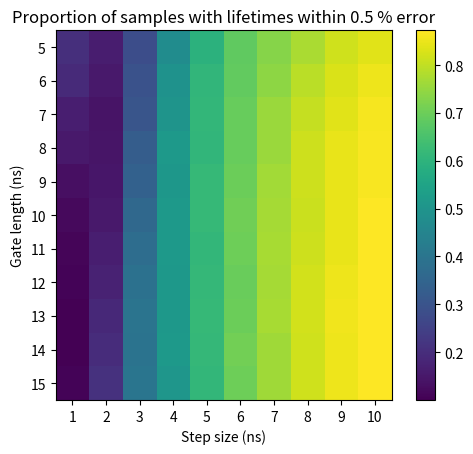

The matplotlib source for this figure:
import numpy as np
import matplotlib.pyplot as plt

def bi_rld(data, g, s):
    D0, D1, D2, D3 = data

    R = D1*D1 - D2*D0
    P = D3*D0 - D2*D1
    Q = D2*D2 - D3*D1
    disc = P**2 - 4*R*Q
    y = (-P + np.sqrt(disc))/(2*R)
    x = (-P - np.sqrt(disc))/(2*R)
    S = s * ((x**2)*D0 - (2*x*D1) + D2)
    T = (1-((x*D1 - D2)/(x*D0 - D1))) ** (g/s)

    tau1 = -s/np.log(y)
    tau2 = -s/np.log(x)

    A1 = (-(x*D0 - D1)**2) * np.log(y) / (S * T) 
    A2 = (-R * np.log(x)) / (S * ((x**(g/s)) - 1))

    return (A1, tau1, A2, tau2)

def gen(reg, params, numgates=1000000, iter=10000, zeta=0.01):
    start, stop = reg
    A1, tau1, A2, tau2 = params

    A = A1/(A1+A2)
    lam1 = 1/tau1
    lam2 = 1/tau2

    prob = zeta * (-A*np.exp(-stop*lam1) -(1-A)*np.exp(-stop*lam2)
                   + A*np.exp(-start*lam1) + (1-A)*np.exp(-start*lam2))

    return np.random.binomial(numgates, prob, size=iter)

off = 0
g_sims = [5, 6, 7, 8, 9, 10, 11, 12, 13, 14, 15]
s_sims = [1, 2, 3, 4, 5, 6, 7, 8, 9, 10]
params = [1, 5, 2, 20]
thresh = 0.5

successes = np.zeros((len(g_sims), len(s_sims)))
for j, g in enumerate(g_sims):
    for k, s in enumerate(s_sims):
        gates = [(off + i * s, off + g + i * s) for i in range(4)]
        data = []
        for i, gate in enumerate(gates):
            data.append(gen(gate, params))

        n_A1, n_tau1, n_A2, n_tau2 = bi_rld(data, g, s)
        successes[j,k] += np.sum((n_tau1 >= params[1]-thresh*params[1]) & (n_tau1 <= params[1]+thresh*params[1]))
        successes[j,k] += np.sum((n_tau2 >= params[3]-thresh*params[3]) & (n_tau2 <= params[3]+thresh*params[3]))
        successes[j,k] /= (2*len(data[0]))

fig, ax = plt.subplots()
cax = ax.imshow(successes)
ax.set_title(f'Proportion of samples with lifetimes within {thresh} % error')
ax.set_ylabel('Gate length (ns)')
ax.set_xlabel('Step size (ns)')
ax.set_yticks(np.linspace(0, len(g_sims), num=len(g_sims), endpoint=False))
ax.set_yticklabels(g_sims)
ax.set_xticks(np.linspace(0, len(s_sims), num=len(s_sims), endpoint=False))
ax.set_xticklabels(s_sims)
fig.colorbar(cax)
plt.show()

# plt.hist(n_tau1, bins=50,  density=True)
# plt.title(f'Distribution of end values for {g} ns gate length and {s} ns step size')
# plt.xlabel('Tau 1')
# plt.xlim(0, 100)
# plt.ylabel('PDF')
# plt.show()
